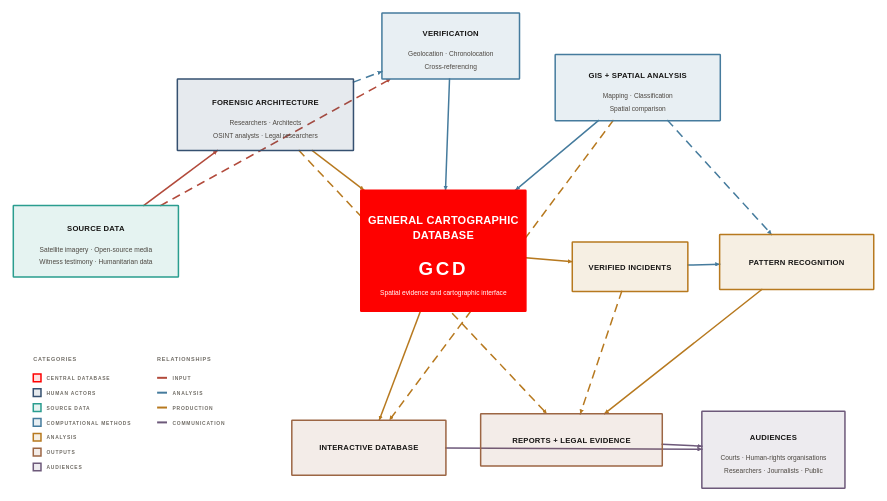
D3 v7 page, settled after 480 driven frames (8 s of simulated time); the page loaded 2 data file(s).


// ── actor-network.js
(function () {
    "use strict";

    const container = document.getElementById("actor-network");

    if (!container || typeof d3 === "undefined") {
        if (container) {
            container.innerHTML = '<p class="actor-network-fallback">The interactive diagram requires an internet connection to load D3.</p>';
        }
        return;
    }

    const width = 1600;
    const height = 900;
    const categoryColors = new Map([
        ["Central database", "#fe0100"],
        ["Human actors", "#355070"],
        ["Source data", "#2a9d8f"],
        ["Computational methods", "#457b9d"],
        ["Analysis", "#b7791f"],
        ["Outputs", "#9c6644"],
        ["Audiences", "#6d597a"]
    ]);
    const relationshipColors = new Map([
        ["input", "#b24a3b"],
        ["analysis", "#457b9d"],
        ["production", "#b7791f"],
        ["communication", "#6d597a"]
    ]);

    function parseNode(row) {
        const node = {
            id: row.id,
            title: JSON.parse(row.title),
            subtitle: JSON.parse(row.subtitle),
            width: Number(row.width),
            height: Number(row.height),
            targetX: Number(row.targetX),
            targetY: Number(row.targetY),
            x: Number(row.x),
            y: Number(row.y),
            category: row.category,
            description: row.description
        };

        if (row.abbreviation) node.abbreviation = row.abbreviation;
        if (row.central) node.central = row.central === "true";
        if (row.fx) node.fx = Number(row.fx);
        if (row.fy) node.fy = Number(row.fy);

        return node;
    }

    function parseLink(row) {
        const link = {
            source: row.source,
            target: row.target
        };

        if (row.secondary) link.secondary = row.secondary === "true";
        if (row.relationship) link.relationship = row.relationship;
        if (row.relationship_type) link.relationshipType = row.relationship_type;

        return link;
    }

    function renderNetwork(nodes, links) {

    const tooltip = d3.select(container)
        .append("div")
        .attr("class", "network-tooltip")
        .attr("role", "tooltip")
        .attr("aria-hidden", "true");

    function positionTooltip(event) {
        const bounds = container.getBoundingClientRect();
        const tooltipNode = tooltip.node();
        const proposedX = event.clientX - bounds.left + 12;
        const proposedY = event.clientY - bounds.top + 12;
        const x = Math.max(8, Math.min(proposedX, bounds.width - tooltipNode.offsetWidth - 8));
        const y = Math.max(8, Math.min(proposedY, bounds.height - tooltipNode.offsetHeight - 8));

        tooltip
            .style("left", `${x}px`)
            .style("top", `${y}px`);
    }

    function showNodeTooltip(event, d) {
        tooltip.html("");
        tooltip.append("strong").text(d.title.join(" "));
        tooltip.append("span").attr("class", "network-tooltip-category").text(d.category);
        tooltip.append("span").text(d.description);
        tooltip
            .attr("aria-hidden", "false")
            .classed("is-visible", true);

        positionTooltip(event);
    }

    function hideTooltip() {
        tooltip
            .attr("aria-hidden", "true")
            .classed("is-visible", false);
    }

    const svg = d3.select(container)
        .append("svg")
        .attr("viewBox", `0 0 ${width} ${height}`)
        .attr("preserveAspectRatio", "xMidYMid meet")
        .attr("role", "img")
        .attr("aria-labelledby", "d3-network-title d3-network-description");

    const definitions = svg.append("defs");

    relationshipColors.forEach((color, relationshipType) => {
        definitions.append("marker")
            .attr("id", `network-arrowhead-${relationshipType}`)
            .attr("viewBox", "0 -4 8 8")
            .attr("refX", 8)
            .attr("refY", 0)
            .attr("markerWidth", 8)
            .attr("markerHeight", 8)
            .attr("markerUnits", "userSpaceOnUse")
            .attr("orient", "auto")
            .append("path")
            .attr("d", "M0,-4L8,0L0,4Z")
            .attr("fill", color);
    });

    svg.append("title")
        .attr("id", "d3-network-title")
        .text("Actor network for A Cartography of Genocide");

    svg.append("desc")
        .attr("id", "d3-network-description")
        .text("A force-directed network connecting ten actors, sources, methods, analyses, outputs, and audiences around the General Cartographic Database.");

    const legendCategories = Array.from(categoryColors)
        .filter(([category]) => nodes.some((nodeData) => nodeData.category === category));

    const legend = svg.append("g")
        .attr("class", "network-legend")
        .attr("transform", "translate(55,650)");

    legend.append("text")
        .attr("class", "network-legend-title")
        .attr("x", 0)
        .attr("y", 0)
        .text("CATEGORIES");

    const legendItem = legend.selectAll("g")
        .data(legendCategories)
        .join("g")
        .attr("transform", (d, index) => `translate(0,${24 + index * 27})`);

    legendItem.append("rect")
        .attr("class", "network-legend-swatch")
        .attr("width", 14)
        .attr("height", 14)
        .style("fill", ([, color]) => color)
        .style("fill-opacity", 0.12)
        .style("stroke", ([, color]) => color);

    legendItem.append("text")
        .attr("class", "network-legend-label")
        .attr("x", 24)
        .attr("y", 11)
        .text(([category]) => category.toUpperCase());

    const relationshipLegend = legend.append("g")
        .attr("transform", "translate(225,0)");

    relationshipLegend.append("text")
        .attr("class", "network-legend-title")
        .attr("x", 0)
        .attr("y", 0)
        .text("RELATIONSHIPS");

    const relationshipLegendItem = relationshipLegend.selectAll("g")
        .data(Array.from(relationshipColors))
        .join("g")
        .attr("transform", (d, index) => `translate(0,${24 + index * 27})`);

    relationshipLegendItem.append("line")
        .attr("class", "network-legend-edge")
        .attr("x1", 0)
        .attr("x2", 18)
        .attr("y1", 7)
        .attr("y2", 7)
        .style("stroke", ([, color]) => color);

    relationshipLegendItem.append("text")
        .attr("class", "network-legend-label")
        .attr("x", 28)
        .attr("y", 11)
        .text(([relationshipType]) => relationshipType.toUpperCase());

    const link = svg.append("g")
        .attr("class", "network-connections")
        .selectAll("line")
        .data(links)
        .join("line")
        .attr("class", (d) => [
            d.secondary ? "network-connection--secondary" : null,
            `network-relationship--${d.relationshipType}`
        ].filter(Boolean).join(" "))
        .attr("marker-end", (d) => `url(#network-arrowhead-${d.relationshipType})`)
        .on("mouseenter", function (event, d) {
            const sourceId = typeof d.source === "object" ? d.source.id : d.source;
            const targetId = typeof d.target === "object" ? d.target.id : d.target;

            link
                .classed("is-highlighted", (edge) => edge === d)
                .classed("is-dimmed", (edge) => edge !== d);

            node.classed("is-highlighted", (connectedNode) => (
                connectedNode.id === sourceId || connectedNode.id === targetId
            ));

            tooltip
                .text(d.relationship)
                .attr("aria-hidden", "false")
                .classed("is-visible", true);

            positionTooltip(event);
        })
        .on("mousemove", positionTooltip)
        .on("mouseleave", function () {
            link
                .classed("is-highlighted", false)
                .classed("is-dimmed", false);

            node.classed("is-highlighted", false);

            hideTooltip();
        });

    const node = svg.append("g")
        .selectAll("g")
        .data(nodes)
        .join("g")
        .attr("class", (d) => d.central ? "network-node network-node--gcd" : "network-node")
        .attr("role", "group")
        .attr("aria-label", (d) => [...d.title, ...d.subtitle].join(". "))
        .on("mouseenter", showNodeTooltip)
        .on("mousemove", positionTooltip)
        .on("mouseleave", hideTooltip);

    node.append("rect")
        .attr("x", (d) => -d.width / 2)
        .attr("y", (d) => -d.height / 2)
        .attr("width", (d) => d.width)
        .attr("height", (d) => d.height)
        .style("stroke", (d) => categoryColors.get(d.category))
        .style("fill", (d) => categoryColors.get(d.category))
        .style("fill-opacity", (d) => d.central ? 1 : 0.12);

    node.each(function (d) {
        const group = d3.select(this);
        const titleLineHeight = d.central ? 27 : 20;
        const subtitleLineHeight = 23;
        const titleStart = d.abbreviation ? -48 : -(d.title.length * titleLineHeight + d.subtitle.length * subtitleLineHeight) / 2 + 15;

        const title = group.append("text")
            .attr("class", d.central ? "network-primary network-primary--gcd" : "network-primary")
            .attr("text-anchor", "middle");

        d.title.forEach((lineText, index) => {
            title.append("tspan")
                .attr("x", 0)
                .attr("y", titleStart + index * titleLineHeight)
                .text(lineText);
        });

        if (d.abbreviation) {
            group.append("text")
                .attr("class", "network-gcd-abbreviation")
                .attr("text-anchor", "middle")
                .attr("y", 45)
                .text(d.abbreviation);
        }

        const subtitleStart = d.abbreviation ? 80 : titleStart + d.title.length * titleLineHeight + 17;
        const subtitle = group.append("text")
            .attr("class", "network-secondary")
            .attr("text-anchor", "middle");

        d.subtitle.forEach((lineText, index) => {
            subtitle.append("tspan")
                .attr("x", 0)
                .attr("y", subtitleStart + index * subtitleLineHeight)
                .text(lineText);
        });
    });

    function edgePoint(from, to) {
        const dx = to.x - from.x;
        const dy = to.y - from.y;
        const scale = Math.min(
            (from.width / 2) / Math.max(Math.abs(dx), 0.001),
            (from.height / 2) / Math.max(Math.abs(dy), 0.001)
        );

        return {
            x: from.x + dx * scale,
            y: from.y + dy * scale
        };
    }

    function keepInsideFrame(d) {
        const padding = 18;
        d.x = Math.max(d.width / 2 + padding, Math.min(width - d.width / 2 - padding, d.x));
        d.y = Math.max(d.height / 2 + padding, Math.min(height - d.height / 2 - padding, d.y));
    }

    function ticked() {
        nodes.forEach(keepInsideFrame);

        link.each(function (d) {
            const start = edgePoint(d.source, d.target);
            const end = edgePoint(d.target, d.source);

            d3.select(this)
                .attr("x1", start.x)
                .attr("y1", start.y)
                .attr("x2", end.x)
                .attr("y2", end.y);
        });

        node.attr("transform", (d) => `translate(${d.x},${d.y})`);
    }

    const simulation = d3.forceSimulation(nodes)
        .force("link", d3.forceLink(links)
            .id((d) => d.id)
            .distance((d) => d.secondary ? 245 : 210)
            .strength((d) => d.secondary ? 0.08 : 0.14))
        .force("charge", d3.forceManyBody().strength((d) => d.central ? -1250 : -650))
        .force("collide", d3.forceCollide()
            .radius((d) => Math.hypot(d.width, d.height) / 2 + 24)
            .strength(0.9))
        .force("x", d3.forceX((d) => d.targetX).strength(0.18))
        .force("y", d3.forceY((d) => d.targetY).strength(0.2))
        .alphaDecay(0.035)
        .velocityDecay(0.45)
        .on("tick", ticked);

    node.call(d3.drag()
        .on("start", function (event, d) {
            if (!event.active) simulation.alphaTarget(0.25).restart();
            d.fx = d.x;
            d.fy = d.y;
        })
        .on("drag", function (event, d) {
            d.fx = Math.max(d.width / 2, Math.min(width - d.width / 2, event.x));
            d.fy = Math.max(d.height / 2, Math.min(height - d.height / 2, event.y));
        })
        .on("end", function (event, d) {
            if (!event.active) simulation.alphaTarget(0);
            if (!d.central) {
                d.fx = null;
                d.fy = null;
            }
        }));

        ticked();
    }

    Promise.all([
        d3.csv("data/actor-network-nodes.csv"),
        d3.csv("data/actor-network-edges.csv")
    ])
        .then(([nodeRows, linkRows]) => {
            const nodes = nodeRows.map(parseNode);
            const links = linkRows.map(parseLink);

            renderNetwork(nodes, links);
        })
        .catch((error) => {
            console.error("Unable to load actor network data:", error);
            container.innerHTML = '<p class="actor-network-fallback">The actor network data could not be loaded.</p>';
        });
}());


### data: data/actor-network-nodes.csv
id, title, abbreviation, subtitle, width, height, targetX, targetY, central, fx, fy, x, y, category, description
gcd, ["GENERAL CARTOGRAPHIC","DATABASE"], GCD, ["Spatial evidence and cartographic inte…, 300, 220, 800, 450, true, 800, 450, 800, 450, Central database, Integrates verified spatial evidence int…
forensic-architecture, ["FORENSIC ARCHITECTURE"], , ["Researchers · Architects","OSINT analy…, 320, 130, 430, 175, , , , 430, 175, Human actors, Research team that collects verifies and…
source-data, ["SOURCE DATA"], , ["Satellite imagery · Open-source media"…, 300, 130, 185, 430, , , , 185, 430, Source data, Combines satellite imagery open-source m…
verification, ["VERIFICATION"], , ["Geolocation · Chronolocation","Cross-r…, 250, 120, 810, 125, , , , 810, 125, Computational methods, Authenticates evidence through geolocati…
gis, ["GIS + SPATIAL ANALYSIS"], , ["Mapping · Classification","Spatial com…, 300, 120, 1200, 175, , , , 1200, 175, Computational methods, Maps classifies and compares evidence ac…
verified-incidents, ["VERIFIED INCIDENTS"], , [], 210, 90, 1090, 405, , , , 1090, 405, Analysis, Records events that meet the project’s v…
pattern-recognition, ["PATTERN RECOGNITION"], , [], 280, 100, 1230, 575, , , , 1230, 575, Analysis, Identifies recurring spatial and tempora…
interactive-database, ["INTERACTIVE DATABASE"], , [], 280, 100, 610, 715, , , , 610, 715, Outputs, Provides public access to mapped inciden…
reports, ["REPORTS + LEGAL EVIDENCE"], , [], 330, 95, 1165, 760, , , , 1165, 760, Outputs, Translates analytical findings into repo…
audiences, ["AUDIENCES"], , ["Courts · Human-rights organisations","…, 260, 140, 1450, 700, , , , 1450, 700, Audiences, Receives evidence in legal research jour…

### data: data/actor-network-edges.csv
source, target, secondary, relationship, relationship_type
source-data, forensic-architecture, , provides evidence to, input
forensic-architecture, gcd, , produces, production
verification, gcd, , verifies, analysis
gis, gcd, , spatially organizes, analysis
gcd, verified-incidents, , records, production
verified-incidents, pattern-recognition, , supports, analysis
gcd, interactive-database, , powers, production
pattern-recognition, reports, , informs, production
interactive-database, audiences, , communicates to, communication
reports, audiences, , communicates to, communication
forensic-architecture, verification, true, conducts, analysis
gis, pattern-recognition, true, supports, analysis
source-data, verification, true, is authenticated by, input
forensic-architecture, reports, true, authors, production
gis, interactive-database, true, structures, production
verified-incidents, reports, true, supports, production